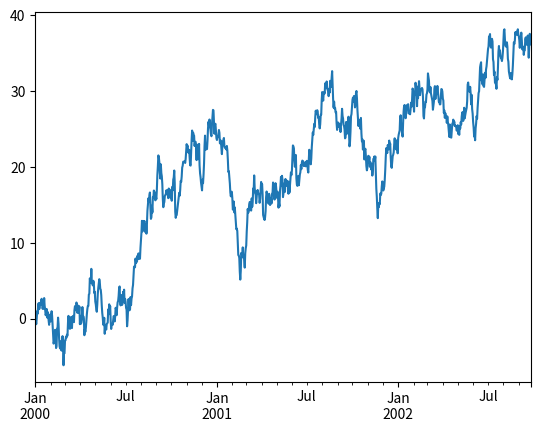

Reproduce this figure in Python.
__author__ = 'daniela'

import pandas as pd
import numpy as np
import matplotlib.pyplot as plt


ts = pd.Series(np.random.randn(1000), index=pd.date_range('1/1/2000', periods=1000))

print(ts)

ts = ts.cumsum()
ts.plot()
plt.show()